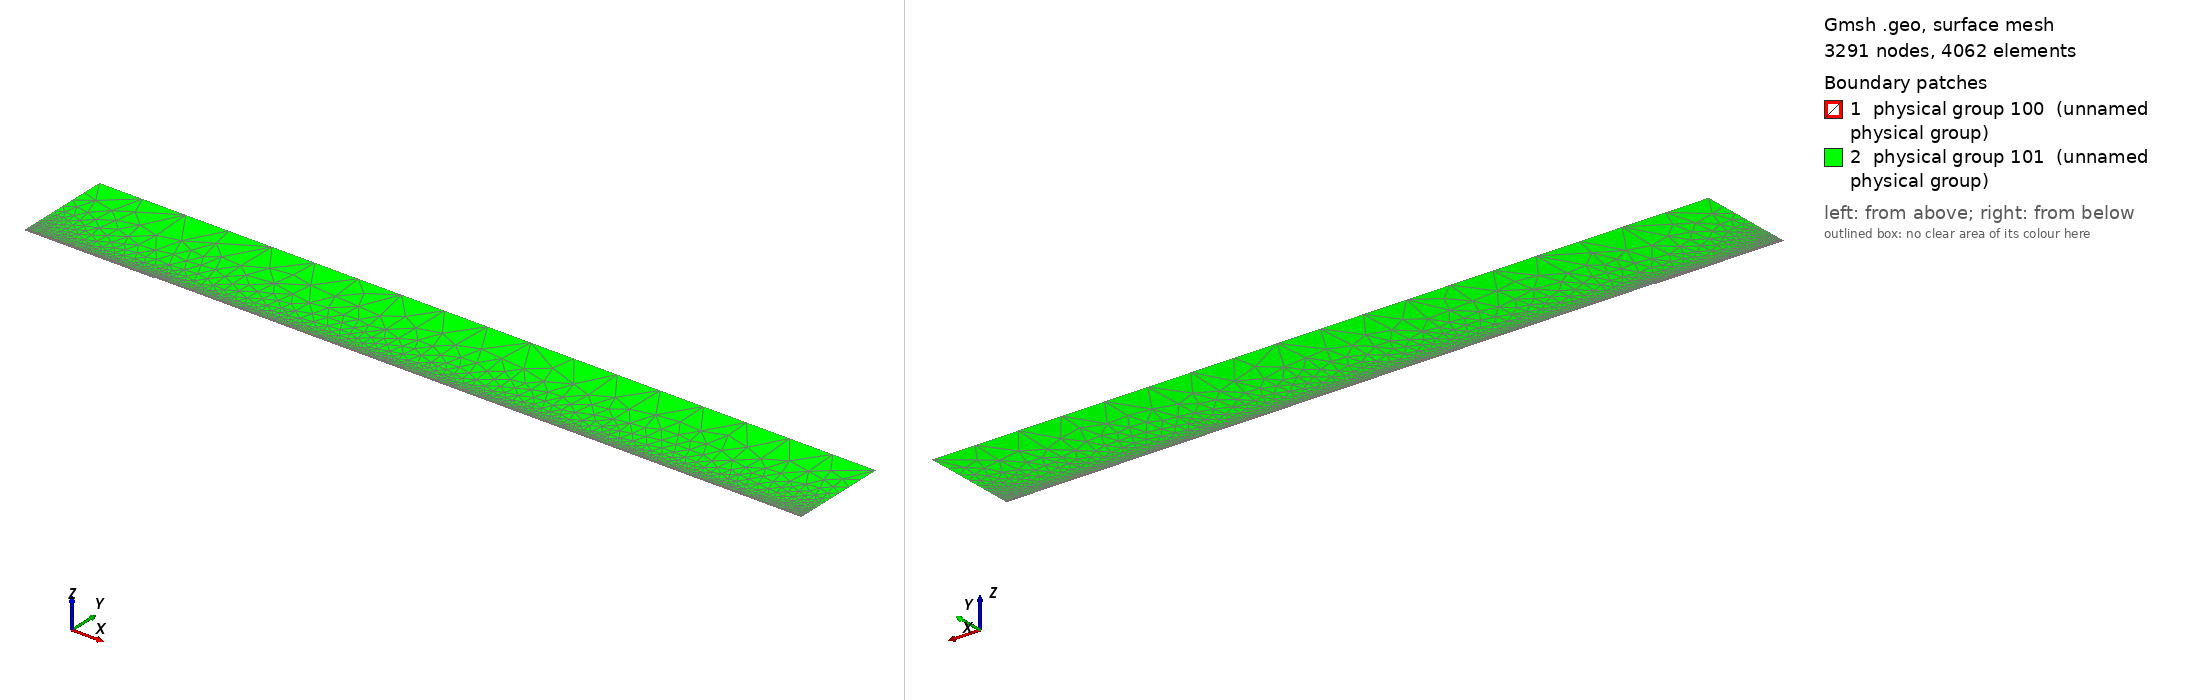

Gmsh geometry script, surface-meshed: 3291 nodes, 4062 surface elements. Boundary patches (legend numbers): 1 physical group 100 (unnamed physical group), 2 physical group 101 (unnamed physical group). Left view from above one corner, right view from below the opposite corner. Legend entries are the model's physical surfaces. The drawing asked Gmsh for element sizes between 1% and 20% of the model's largest extent; the script's own settings can give other sizes.

=== mesh.geo (drawn) ===
// Macro parameters
deltaStar = 1;
D = 1.5 * deltaStar; // upstream channel depth below y = 0
r = 16 * deltaStar; // refinement extent around the step corner (both sides)
BL = 0.25 * deltaStar; // first quad layer thickness
BL_upper = 3.5 * deltaStar; // second quad layer thickness
x0 = 100 * deltaStar; // inflow location is x = -x0
xStep = 100 * deltaStar; // forward-facing step location
lengthOutflow = 1000 * deltaStar; // length after the step
x3 = xStep + lengthOutflow; // outlet location
xA = xStep - r;
xB = xStep + r;
height = 150 * deltaStar; // top boundary y-coordinate
triagHeightRegion = height - BL - BL_upper;

// Micro parameters
dx = 0.2;
dy = 1.25 * dx;
size_triag_v_top = 64;
size_quads_h = 5;

// Progression parameters
p_corner_h = 0.8; // streamwise grading towards the corner from both sides
p_step_v = 0.9;
p_bl = 0.5;
p_bl_upper = 0.8;
p_upstream_sparse = 0.99;
p_downstream_sparse = 1;
p_triag_h_inflow = 0.8;
p_triag_h_outflow = p_triag_h_inflow;
enlarge_triag_inflow = 1.1;
enlarge_triag_outflow = 1.1;

// Automated parameters
L_upstream_sparse = xA + x0;
L_downstream_sparse = x3 - xB;

a_corner_h = dx / r;
N_corner_h = Max(2, Ceil(Log(a_corner_h / (1 - p_corner_h + a_corner_h * p_corner_h)) / Log(p_corner_h)));

a_step_v = dy / D;
N_step_v = Max(2, Ceil(Log(a_step_v / (1 - p_step_v + a_step_v * p_step_v)) / Log(p_step_v)));

a_bl = dx / BL;
N_bl = Max(2, Ceil(Log(a_bl / (1 - p_bl + a_bl * p_bl)) / Log(p_bl)) + 1);

a_bl_upper = (BL / BL_upper) * (1 - p_bl) / (1 - p_bl^N_bl);
N_bl_upper = Max(2, Ceil(Log(a_bl_upper / (1 - p_bl_upper + a_bl_upper * p_bl_upper)) / Log(p_bl_upper)));

N_upstream_sparse = Max(2, Ceil(L_upstream_sparse / size_quads_h));
N_downstream_sparse = Max(2, Ceil(L_downstream_sparse / size_quads_h));

a_triag_h = (BL_upper / triagHeightRegion) * (1 - p_bl_upper) / (1 - p_bl_upper^N_bl_upper);
N_triag_v_top = Max(2, Ceil((x3 + x0) / size_triag_v_top));
N_triag_h_inflow = Max(2, Ceil(Log(a_triag_h / (1 - p_triag_h_inflow + a_triag_h * p_triag_h_inflow)) / Log(p_triag_h_inflow)));
N_triag_h_outflow = Max(2, Ceil(Log(a_triag_h / (1 - p_triag_h_outflow + a_triag_h * p_triag_h_outflow)) / Log(p_triag_h_outflow)));
N_triag_h_inflow = Ceil(N_triag_h_inflow / enlarge_triag_inflow);
N_triag_h_outflow = Ceil(N_triag_h_outflow / enlarge_triag_outflow);

// Geometry
Point(1) = {-x0, 0, 0};
Point(2) = {xA, 0, 0};
Point(3) = {xStep, 0, 0};
Point(4) = {-x0, D, 0};
Point(5) = {xA, D, 0};
Point(6) = {xStep, D, 0};
Point(7) = {xB, D, 0};
Point(8) = {x3, D, 0};
Point(9) = {-x0, BL+D, 0};
Point(10) = {xA, BL+D, 0};
Point(11) = {xStep, BL+D, 0};
Point(12) = {xB, BL+D, 0};
Point(13) = {x3, BL+D, 0};
Point(14) = {-x0, BL+D + BL_upper, 0};
Point(15) = {xA, BL+D + BL_upper, 0};
Point(16) = {xStep, BL+D + BL_upper, 0};
Point(17) = {xB, BL+D + BL_upper, 0};
Point(18) = {x3, BL+D + BL_upper, 0};
Point(19) = {-x0, height+D, 0};
Point(20) = {x3, height+D, 0};

Line(1) = {1, 2};
Line(2) = {2, 3};
Line(3) = {3, 6};
Line(4) = {6, 7};
Line(5) = {7, 8};
Line(6) = {8, 13};
Line(7) = {13, 18};
Line(8) = {18, 20};
Line(9) = {20, 19};
Line(10) = {19, 14};
Line(11) = {14, 9};
Line(12) = {9, 4};
Line(13) = {4, 1};
Line(14) = {4, 5};
Line(15) = {5, 6};
Line(16) = {2, 5};
Line(17) = {5, 10};
Line(18) = {10, 15};
Line(19) = {6, 11};
Line(20) = {11, 16};
Line(21) = {7, 12};
Line(22) = {12, 17};
Line(23) = {9, 10};
Line(24) = {10, 11};
Line(25) = {11, 12};
Line(26) = {12, 13};
Line(27) = {14, 15};
Line(28) = {15, 16};
Line(29) = {16, 17};
Line(30) = {17, 18};

// lower quads (upstream only)
Curve Loop(1) = {1, 16, -14, 13};
Plane Surface(1) = {1};

Curve Loop(2) = {2, 3, -15, -16};
Plane Surface(2) = {2};

// first quad layer
Curve Loop(3) = {14, 17, -23, 12};
Plane Surface(3) = {3};

Curve Loop(4) = {15, 19, -24, -17};
Plane Surface(4) = {4};

Curve Loop(5) = {4, 21, -25, -19};
Plane Surface(5) = {5};

Curve Loop(6) = {5, 6, -26, -21};
Plane Surface(6) = {6};

// second quad layer
Curve Loop(7) = {23, 18, -27, 11};
Plane Surface(7) = {7};

Curve Loop(8) = {24, 20, -28, -18};
Plane Surface(8) = {8};

Curve Loop(9) = {25, 22, -29, -20};
Plane Surface(9) = {9};

Curve Loop(10) = {26, 7, -30, -22};
Plane Surface(10) = {10};

// upper triangular region
Curve Loop(11) = {30, 8, 9, 10, 27, 28, 29};
Plane Surface(11) = {11};

// quad surfaces
Transfinite Surface {1} = {1, 2, 5, 4};
Transfinite Surface {2} = {2, 3, 6, 5};
Transfinite Surface {3} = {4, 5, 10, 9};
Transfinite Surface {4} = {5, 6, 11, 10};
Transfinite Surface {5} = {6, 7, 12, 11};
Transfinite Surface {6} = {7, 8, 13, 12};
Transfinite Surface {7} = {9, 10, 15, 14};
Transfinite Surface {8} = {10, 11, 16, 15};
Transfinite Surface {9} = {11, 12, 17, 16};
Transfinite Surface {10} = {12, 13, 18, 17};

// streamwise refinement: corner from both sides
Transfinite Curve {1, 14, 23, 27} = N_upstream_sparse Using Progression p_upstream_sparse;
Transfinite Curve {2, 15, 24, 28} = N_corner_h Using Progression p_corner_h;
Transfinite Curve {-4, -25, -29} = N_corner_h Using Progression p_corner_h;
Transfinite Curve {5, 26, 30} = N_downstream_sparse Using Progression p_downstream_sparse;

// wall-normal and step-normal refinement
Transfinite Curve {3, 16, -13} = N_step_v Using Progression p_step_v;
Transfinite Curve {12, -17, -19, -21, -6} = N_bl Using Progression p_bl;
Transfinite Curve {11, -18, -20, -22, -7} = N_bl_upper Using Progression p_bl_upper;

Recombine Surface {1, 2, 3, 4, 5, 6, 7, 8, 9, 10};

// triangular cap
Transfinite Curve {9} = N_triag_v_top Using Progression 1;
Transfinite Curve {10} = N_triag_h_inflow Using Progression p_triag_h_inflow;
Transfinite Curve {-8} = N_triag_h_outflow Using Progression p_triag_h_outflow;

// boundaries
Physical Curve(1) = {10, 11, 12, 13}; // inlet
Physical Curve(2) = {6, 7, 8}; // outlet
Physical Curve(3) = {9}; // top
Physical Curve(4) = {1, 2, 3, 4, 5}; // wall

Physical Surface(100) = {1, 2, 3, 4, 5, 6, 7, 8, 9, 10};
Physical Surface(101) = {11};
